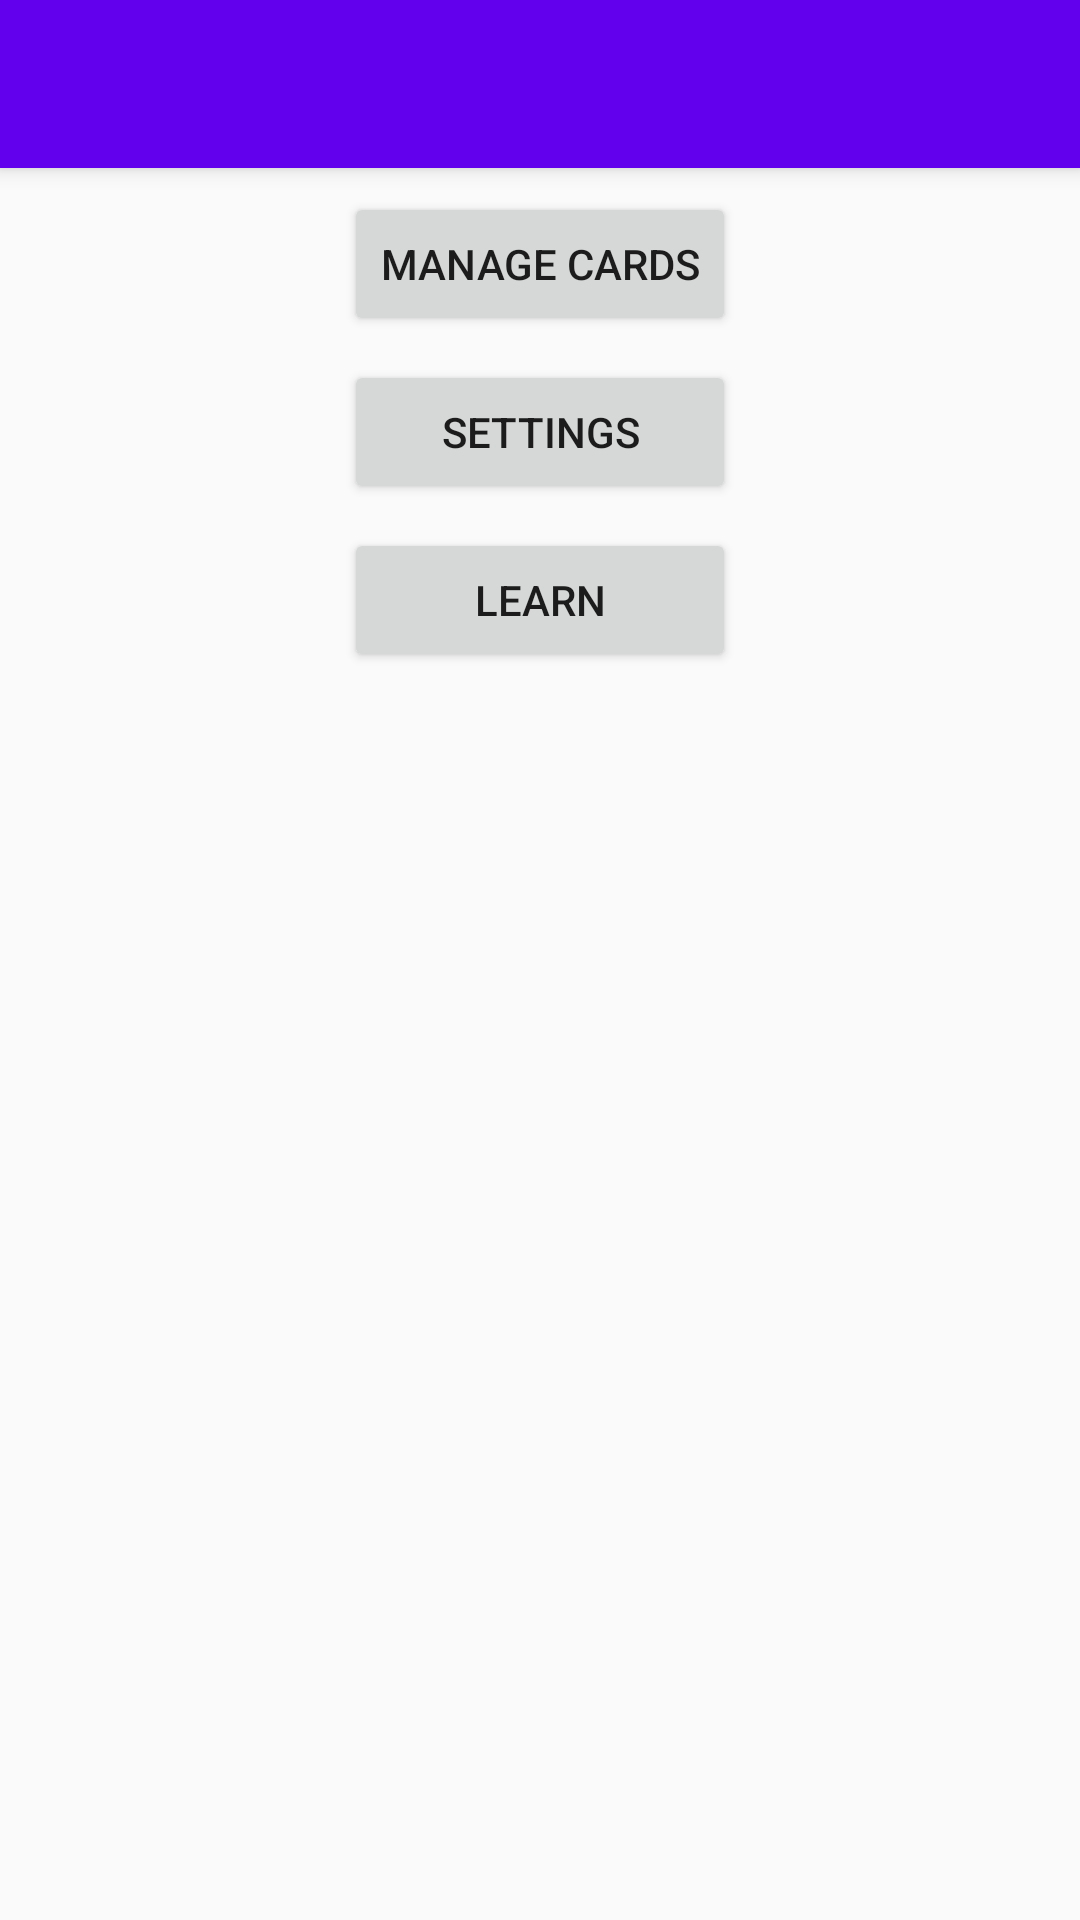

Write the Android layout XML for this screen, with the resource values it uses.
<!-- AndroidManifest.xml: application theme AppTheme.NoActionBar -->
<!-- res/layout/activity_main.xml -->
<?xml version="1.0" encoding="utf-8"?>
<android.support.design.widget.CoordinatorLayout
        xmlns:android="http://schemas.android.com/apk/res/android"
        xmlns:app="http://schemas.android.com/apk/res-auto"
        xmlns:tools="http://schemas.android.com/tools"
        android:layout_width="match_parent"
        android:layout_height="match_parent"
        tools:context=".MainActivity">

    <android.support.design.widget.AppBarLayout
            android:layout_height="wrap_content"
            android:layout_width="match_parent"
            android:theme="@style/AppTheme.AppBarOverlay">

        <android.support.v7.widget.Toolbar
                android:id="@+id/toolbar"
                android:layout_width="match_parent"
                android:layout_height="?attr/actionBarSize"
                android:background="?attr/colorPrimary"
                android:elevation="4dp"
                android:theme="@style/ThemeOverlay.AppCompat.ActionBar"
                app:popupTheme="@style/ThemeOverlay.AppCompat.Light"/>

    </android.support.design.widget.AppBarLayout>

    <include layout="@layout/content_main"/>

</android.support.design.widget.CoordinatorLayout>
<!-- res/layout/content_main.xml (included above) -->
<?xml version="1.0" encoding="utf-8"?>
<android.support.constraint.ConstraintLayout
        xmlns:android="http://schemas.android.com/apk/res/android"
        xmlns:tools="http://schemas.android.com/tools"
        xmlns:app="http://schemas.android.com/apk/res-auto"
        android:layout_width="match_parent"
        android:layout_height="match_parent"
        app:layout_behavior="@string/appbar_scrolling_view_behavior"
        tools:showIn="@layout/activity_main"
        tools:context=".MainActivity">

    
            
            
            
            
            
            
            
    <Button
            android:text="@string/action_manage_cards"
            android:layout_width="wrap_content"
            android:layout_height="wrap_content"
            android:id="@+id/button_manage_cards"
            app:layout_constraintTop_toTopOf="parent" android:layout_marginTop="8dp"
            app:layout_constraintStart_toStartOf="parent" android:layout_marginStart="8dp"
            app:layout_constraintEnd_toEndOf="parent" android:layout_marginEnd="8dp"
            android:onClick="openManageCardsMain"/>
    <Button
            android:text="@string/action_settings"
            android:layout_width="0dp"
            android:layout_height="wrap_content"
            android:id="@+id/button_settings" app:layout_constraintEnd_toEndOf="@+id/button_manage_cards"
            app:layout_constraintStart_toStartOf="@+id/button_manage_cards" android:layout_marginTop="8dp"
            app:layout_constraintTop_toBottomOf="@+id/button_manage_cards" android:onClick="openSettings"/>
    <Button
            android:text="@string/action_learn"
            android:layout_width="0dp"
            android:layout_height="wrap_content"
            android:id="@+id/button_learn" app:layout_constraintStart_toStartOf="@+id/button_manage_cards"
            app:layout_constraintEnd_toEndOf="@+id/button_manage_cards" app:layout_constraintHorizontal_bias="0.0"
            android:layout_marginTop="8dp" app:layout_constraintTop_toBottomOf="@+id/button_settings"/>

</android.support.constraint.ConstraintLayout>
<!-- resources referenced by this layout -->
<resources>
  <string name="action_learn">Learn</string>
  <string name="action_manage_cards">Manage Cards</string>
  <string name="action_settings">Settings</string>
  <style name="AppTheme.AppBarOverlay" parent="ThemeOverlay.AppCompat.Dark.ActionBar" />
  <style name="AppTheme.NoActionBar">
          <item name="windowActionBar">false</item>
          <item name="windowNoTitle">true</item>
      </style>
</resources>
